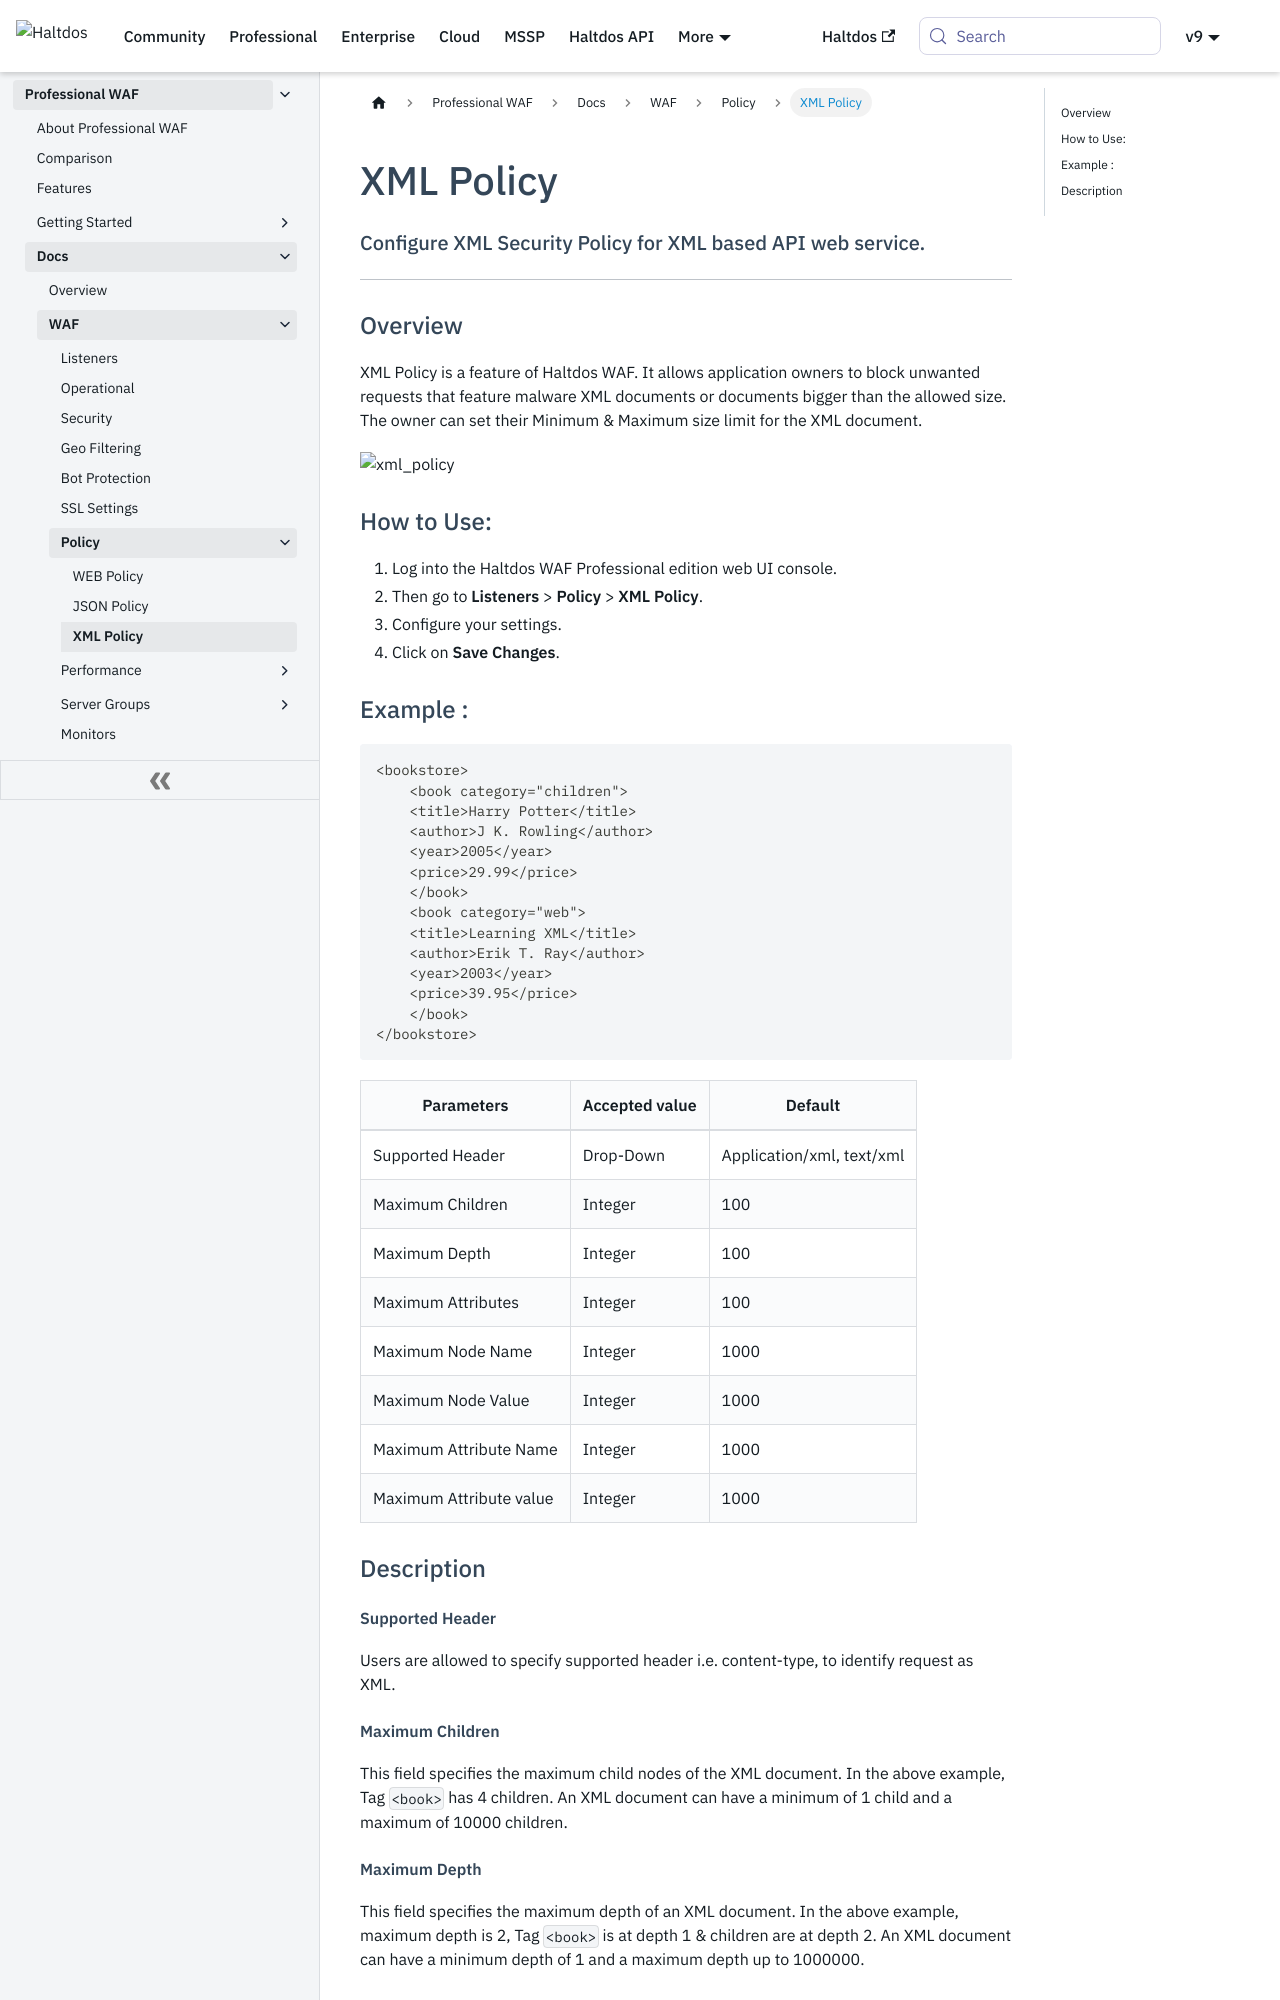

repository: halt-dos/hd-wiki-public · page: professional/docs/waf/policy/xml_policy/index.html · generator: docusaurus

---
sidebar_position: 3
---



# XML Policy


#### Configure XML Security Policy for XML based API web service.
---

### Overview

XML Policy is a feature of Haltdos WAF. It allows application owners to block unwanted requests that feature malware XML documents or documents bigger than the allowed size. The owner can set their Minimum & Maximum size limit for the XML document.

![xml_policy](/img/pro-waf/docs/xml_policy.png)

### How to Use:
1. Log into the Haltdos WAF Professional edition web UI console.
2. Then go to **Listeners** > **Policy** > **XML Policy**.
3. Configure your settings.
4. Click on **Save Changes**.

### Example :

```
<bookstore>
    <book category="children">
    <title>Harry Potter</title>
    <author>J K. Rowling</author>
    <year>2005</year>
    <price>29.99</price>
    </book>
    <book category="web">
    <title>Learning XML</title>
    <author>Erik T. Ray</author>
    <year>2003</year>
    <price>39.95</price>
    </book>
</bookstore> 
```

| Parameters              | Accepted value |  Default                  |
|-------------------------|----------------|---------------------------|
| Supported Header        | Drop-Down      | Application/xml, text/xml |
| Maximum Children        | Integer        | 100                       |
| Maximum Depth           | Integer        | 100                       |
| Maximum Attributes      | Integer        | 100                       |
| Maximum Node Name       | Integer        | 1000                      |
| Maximum Node Value      | Integer        | 1000                      |
| Maximum Attribute Name  | Integer        | 1000                      |
| Maximum Attribute value | Integer        | 1000                      |

### Description

##### **Supported Header**  
 Users are allowed to specify supported header i.e. content-type, to identify request as XML.

##### **Maximum Children**  
This field specifies the maximum child nodes of the XML document. In the above example, Tag ``<book>`` has 4 children. An XML document can have a minimum of 1 child and a maximum of 10000 children.

##### **Maximum Depth**  
This field specifies the maximum depth of an XML document. In the above example, maximum depth is 2, Tag ``<book>`` is at depth 1 & children are at depth 2. An XML document can have a minimum depth of 1 and a maximum depth up to 1000000.
